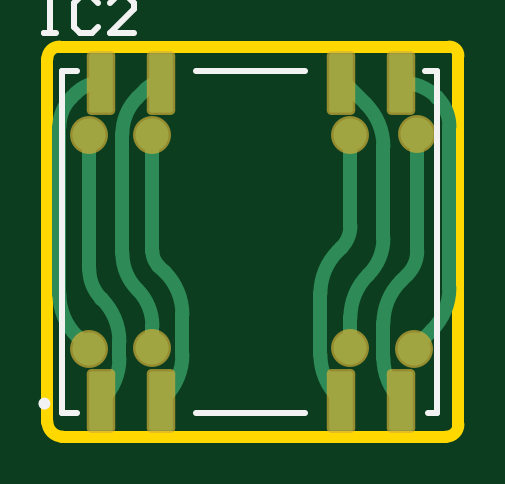
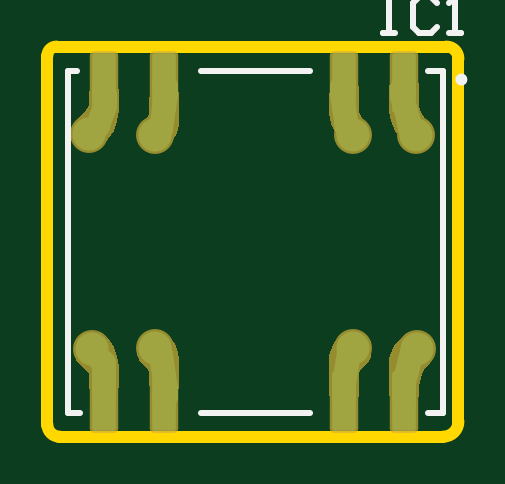
Circuit board: 9 layer files. Board 17.4 x 16.5 mm.
- bottom_copper: PCB1.GBL (3148 bytes)
- bottom_silk: PCB1.GBO (895 bytes)
- paste: PCB1.GBP (822 bytes)
- bottom_mask: PCB1.GBS (7040 bytes)
- outline: PCB1.GM1 (600 bytes)
- top_copper: PCB1.GTL (3621 bytes)
- top_silk: PCB1.GTO (928 bytes)
- paste: PCB1.GTP (826 bytes)
- top_mask: PCB1.GTS (1028 bytes)

=== bottom_copper: PCB1.GBL ===
G04*
G04 #@! TF.GenerationSoftware,Altium Limited,Altium Designer,23.2.1 (34)*
G04*
G04 Layer_Physical_Order=2*
G04 Layer_Color=16711680*
%FSLAX25Y25*%
%MOIN*%
G70*
G04*
G04 #@! TF.SameCoordinates,D7528C68-0B3B-488C-8DE0-84A6010CECD1*
G04*
G04*
G04 #@! TF.FilePolarity,Positive*
G04*
G01*
G75*
G04:AMPARAMS|DCode=11|XSize=39.37mil|YSize=98.43mil|CornerRadius=3.94mil|HoleSize=0mil|Usage=FLASHONLY|Rotation=0.000|XOffset=0mil|YOffset=0mil|HoleType=Round|Shape=RoundedRectangle|*
%AMROUNDEDRECTD11*
21,1,0.03937,0.09055,0,0,0.0*
21,1,0.03150,0.09843,0,0,0.0*
1,1,0.00787,0.01575,-0.04528*
1,1,0.00787,-0.01575,-0.04528*
1,1,0.00787,-0.01575,0.04528*
1,1,0.00787,0.01575,0.04528*
%
%ADD11ROUNDEDRECTD11*%
%ADD15C,0.05512*%
%ADD16C,0.03937*%
%ADD17C,0.03937*%
D11*
X112500Y166000D02*
D03*
X122500D02*
D03*
X152500D02*
D03*
X162500D02*
D03*
Y113008D02*
D03*
X152500D02*
D03*
X122500D02*
D03*
X112500D02*
D03*
D15*
X121000Y121685D02*
D03*
X154000D02*
D03*
X164517Y121661D02*
D03*
X165143Y157463D02*
D03*
X154000Y157323D02*
D03*
X121000D02*
D03*
X110484Y157346D02*
D03*
X110483Y121661D02*
D03*
D16*
X152154Y114622D02*
D03*
X152173Y164430D02*
D03*
X153942Y157379D02*
D03*
X110766Y157602D02*
D03*
D17*
X111799Y159422D02*
G03*
X111803Y159439I-3817J964D01*
G01*
X152154Y113702D02*
X152500D01*
X152154Y114622D02*
X152154Y114904D01*
X152987Y120675D02*
X153913Y121600D01*
X153990Y121677D02*
X154000Y121685D01*
X152500Y113702D02*
X152500Y113008D01*
X152154Y114622D02*
X152154Y113702D01*
Y114904D02*
X152987Y120675D01*
X153913Y121600D02*
X153990Y121677D01*
X162500Y113008D02*
Y119218D01*
X164517Y121235D01*
Y121440D01*
X163632Y158737D02*
X164220Y158149D01*
X162331Y163976D02*
X162500D01*
X162331Y162834D02*
X162331Y163976D01*
X162331Y162834D02*
X162331Y162099D01*
X164717Y157651D02*
X165143Y157463D01*
X162500Y163976D02*
X162500Y166000D01*
X162331Y162099D02*
X163632Y158737D01*
X164220Y158149D02*
X164717Y157651D01*
X153995Y157326D02*
X154000Y157323D01*
X152173Y165334D02*
X152500D01*
X152173Y164430D02*
X152173Y164147D01*
X153016Y158305D02*
X153942Y157379D01*
X153942Y157379D02*
X153995Y157326D01*
X152500Y165334D02*
X152500Y166000D01*
X152173Y164430D02*
X152173Y165334D01*
Y164147D02*
X153016Y158305D01*
X122500Y165277D02*
X122865D01*
X122229Y159656D02*
X122865Y164061D01*
X121117Y157435D02*
X122042Y158361D01*
X121000Y157323D02*
X121019Y157337D01*
X122500Y166000D02*
X122500Y165277D01*
X122865Y164061D02*
Y165277D01*
X122042Y158361D02*
X122229Y159656D01*
X121019Y157337D02*
X121117Y157435D01*
X110484Y157346D02*
X110549Y157385D01*
X112500Y164889D02*
X112894D01*
X111803Y159439D02*
X112894Y163799D01*
X110766Y157602D02*
X111537Y158373D01*
X112500Y166000D02*
X112500Y164889D01*
X112894Y163799D02*
Y164889D01*
X111537Y158373D02*
X111799Y159422D01*
X110549Y157385D02*
X110766Y157602D01*
X111528Y119823D02*
X112500Y115941D01*
X110489Y121658D02*
X111263Y120881D01*
X112500Y115941D02*
X112500Y113008D01*
X111263Y120881D02*
X111528Y119823D01*
X110483Y121661D02*
X110489Y121658D01*
X122493Y115852D02*
X122500D01*
X121045Y121651D02*
X121759Y120937D01*
X122500Y115852D02*
X122500Y113008D01*
X121759Y120937D02*
X122493Y115852D01*
X121000Y121685D02*
X121045Y121651D01*
M02*

=== bottom_silk: PCB1.GBO ===
G04*
G04 #@! TF.GenerationSoftware,Altium Limited,Altium Designer,23.2.1 (34)*
G04*
G04 Layer_Color=32896*
%FSLAX25Y25*%
%MOIN*%
G70*
G04*
G04 #@! TF.SameCoordinates,D7528C68-0B3B-488C-8DE0-84A6010CECD1*
G04*
G04*
G04 #@! TF.FilePolarity,Positive*
G04*
G01*
G75*
%ADD10C,0.01000*%
D10*
X103500Y166508D02*
G03*
X103500Y166508I-500J0D01*
G01*
X128248Y168008D02*
X146358D01*
X128248Y111008D02*
X146358D01*
X106000Y168008D02*
X108500D01*
X106000Y111008D02*
X108500D01*
X167000Y168008D02*
X168500D01*
X166500Y111008D02*
X168500D01*
X106000D02*
Y168008D01*
X168500Y156008D02*
Y168008D01*
Y111008D02*
Y156008D01*
X116000Y180298D02*
X114001D01*
X115000D01*
Y174300D01*
X116000D01*
X114001D01*
X107003Y179298D02*
X108003Y180298D01*
X110002D01*
X111002Y179298D01*
Y175300D01*
X110002Y174300D01*
X108003D01*
X107003Y175300D01*
X105004Y174300D02*
X103004D01*
X104004D01*
Y180298D01*
X105004Y179298D01*
M02*

=== paste: PCB1.GBP (822 bytes, source withheld) ===
=== bottom_mask: PCB1.GBS (7040 bytes, source omitted) ===
=== outline: PCB1.GM1 ===
G04*
G04 #@! TF.GenerationSoftware,Altium Limited,Altium Designer,23.2.1 (34)*
G04*
G04 Layer_Color=16711935*
%FSLAX25Y25*%
%MOIN*%
G70*
G04*
G04 #@! TF.SameCoordinates,D7528C68-0B3B-488C-8DE0-84A6010CECD1*
G04*
G04*
G04 #@! TF.FilePolarity,Positive*
G04*
G01*
G75*
%ADD18C,0.01968*%
D18*
X170000Y107000D02*
G03*
X172000Y109000I0J2000D01*
G01*
Y170500D02*
G03*
X170500Y172000I-1500J0D01*
G01*
X105500D02*
G03*
X103500Y170000I0J-2000D01*
G01*
Y109500D02*
G03*
X106000Y107000I2500J0D01*
G01*
X170000D01*
X172000Y109000D02*
Y170500D01*
X105500Y172000D02*
X170500D01*
X103500Y109500D02*
Y170000D01*
M02*

=== top_copper: PCB1.GTL ===
G04*
G04 #@! TF.GenerationSoftware,Altium Limited,Altium Designer,23.2.1 (34)*
G04*
G04 Layer_Physical_Order=1*
G04 Layer_Color=255*
%FSLAX25Y25*%
%MOIN*%
G70*
G04*
G04 #@! TF.SameCoordinates,D7528C68-0B3B-488C-8DE0-84A6010CECD1*
G04*
G04*
G04 #@! TF.FilePolarity,Positive*
G04*
G01*
G75*
G04:AMPARAMS|DCode=11|XSize=39.37mil|YSize=98.43mil|CornerRadius=3.94mil|HoleSize=0mil|Usage=FLASHONLY|Rotation=0.000|XOffset=0mil|YOffset=0mil|HoleType=Round|Shape=RoundedRectangle|*
%AMROUNDEDRECTD11*
21,1,0.03937,0.09055,0,0,0.0*
21,1,0.03150,0.09843,0,0,0.0*
1,1,0.00787,0.01575,-0.04528*
1,1,0.00787,-0.01575,-0.04528*
1,1,0.00787,-0.01575,0.04528*
1,1,0.00787,0.01575,0.04528*
%
%ADD11ROUNDEDRECTD11*%
%ADD14C,0.02362*%
%ADD15C,0.05512*%
D11*
X112500Y113008D02*
D03*
X122500D02*
D03*
X152500D02*
D03*
X162500D02*
D03*
Y166000D02*
D03*
X152500D02*
D03*
X122500D02*
D03*
X112500D02*
D03*
D14*
X121000Y125464D02*
G03*
X118500Y131500I-8535J0D01*
G01*
X123071Y113579D02*
G03*
X126000Y120650I-7071J7071D01*
G01*
Y127358D02*
G03*
X123071Y134429I-10000J0D01*
G01*
X121000Y137914D02*
G03*
X122000Y135500I3414J0D01*
G01*
X149000Y120650D02*
G03*
X151929Y113579I10000J0D01*
G01*
Y137929D02*
G03*
X149000Y130858I7071J-7071D01*
G01*
X152501Y138501D02*
G03*
X154000Y142121I-3622J3621D01*
G01*
X152500Y138500D02*
G03*
X152501Y138501I-3621J3621D01*
G01*
X159500Y155358D02*
G03*
X156571Y162429I-10000J0D01*
G01*
X157000Y134000D02*
G03*
X159500Y140035I-6036J6036D01*
G01*
X156929Y133929D02*
G03*
X154000Y126858I7071J-7071D01*
G01*
X153354Y165647D02*
G03*
X152500Y166000I-854J-854D01*
G01*
X159500Y120150D02*
G03*
X162429Y113079I10000J0D01*
G01*
Y132929D02*
G03*
X159500Y125858I7071J-7071D01*
G01*
X163500Y134000D02*
G03*
X165143Y137967I-3967J3967D01*
G01*
X168475Y163525D02*
G03*
X162500Y166000I-5975J-5975D01*
G01*
X170500Y158672D02*
G03*
X168500Y163500I-6828J0D01*
G01*
X167571Y124715D02*
G03*
X170500Y131786I-7071J7071D01*
G01*
X122500Y166000D02*
G03*
X119939Y164939I0J-3621D01*
G01*
X118500Y163500D02*
G03*
X116000Y157465I6036J-6036D01*
G01*
Y137536D02*
G03*
X118500Y131500I8535J0D01*
G01*
X112677Y113185D02*
G03*
X115500Y120000I-6815J6815D01*
G01*
Y122858D02*
G03*
X112571Y129929I-10000J0D01*
G01*
X110484Y134868D02*
G03*
X112500Y130000I6885J0D01*
G01*
Y166000D02*
G03*
X108232Y164232I0J-6036D01*
G01*
X107500Y163500D02*
G03*
X105500Y158672I4828J-4828D01*
G01*
Y130786D02*
G03*
X108429Y123715I10000J0D01*
G01*
X121000Y121685D02*
Y125464D01*
X126000Y120650D02*
Y127358D01*
X122000Y135500D02*
X123071Y134429D01*
X121000Y137914D02*
Y157323D01*
X151929Y113579D02*
X152500Y113008D01*
X149000Y120650D02*
Y130858D01*
X152500Y138500D02*
X152501Y138501D01*
X151929Y137929D02*
X152500Y138500D01*
X154000Y142121D02*
Y157323D01*
X153354Y165647D02*
X156571Y162429D01*
X156929Y133929D02*
X157000Y134000D01*
X154000Y121685D02*
Y126858D01*
X159500Y140035D02*
Y155358D01*
X162429Y113079D02*
X162500Y113008D01*
X159500Y120150D02*
Y125858D01*
X162429Y132929D02*
X163500Y134000D01*
X165143Y137967D02*
Y157463D01*
X168475Y163525D02*
X168500Y163500D01*
X170500Y131786D02*
Y158672D01*
X164517Y121661D02*
X167571Y124715D01*
X122500Y113008D02*
X123071Y113579D01*
X118500Y163500D02*
X119939Y164939D01*
X116000Y137536D02*
Y157465D01*
X112500Y113008D02*
X112677Y113185D01*
X115500Y120000D02*
Y122858D01*
X112500Y130000D02*
X112571Y129929D01*
X110484Y134868D02*
Y157346D01*
X107500Y163500D02*
X108232Y164232D01*
X105500Y130786D02*
Y158672D01*
X108429Y123715D02*
X110483Y121661D01*
D15*
X121000Y121685D02*
D03*
X154000D02*
D03*
X164517Y121661D02*
D03*
X165143Y157463D02*
D03*
X154000Y157323D02*
D03*
X121000D02*
D03*
X110484Y157346D02*
D03*
X110483Y121661D02*
D03*
M02*

=== top_silk: PCB1.GTO ===
G04*
G04 #@! TF.GenerationSoftware,Altium Limited,Altium Designer,23.2.1 (34)*
G04*
G04 Layer_Color=65535*
%FSLAX25Y25*%
%MOIN*%
G70*
G04*
G04 #@! TF.SameCoordinates,D7528C68-0B3B-488C-8DE0-84A6010CECD1*
G04*
G04*
G04 #@! TF.FilePolarity,Positive*
G04*
G01*
G75*
%ADD10C,0.01000*%
D10*
X103500Y112500D02*
G03*
X103500Y112500I-500J0D01*
G01*
X128248Y111000D02*
X146358D01*
X128248Y168000D02*
X146358D01*
X106000Y111000D02*
X108500D01*
X106000Y168000D02*
X108500D01*
X167000Y111000D02*
X168500D01*
X166500Y168000D02*
X168500D01*
X106000Y111000D02*
Y168000D01*
X168500Y111000D02*
Y123000D01*
Y168000D01*
X103000Y180298D02*
X104999D01*
X104000D01*
Y174300D01*
X103000D01*
X104999D01*
X111997Y179298D02*
X110997Y180298D01*
X108998D01*
X107998Y179298D01*
Y175300D01*
X108998Y174300D01*
X110997D01*
X111997Y175300D01*
X117995Y174300D02*
X113996D01*
X117995Y178299D01*
Y179298D01*
X116996Y180298D01*
X114996D01*
X113996Y179298D01*
M02*

=== paste: PCB1.GTP (826 bytes, source withheld) ===
=== top_mask: PCB1.GTS (1028 bytes, source withheld) ===
